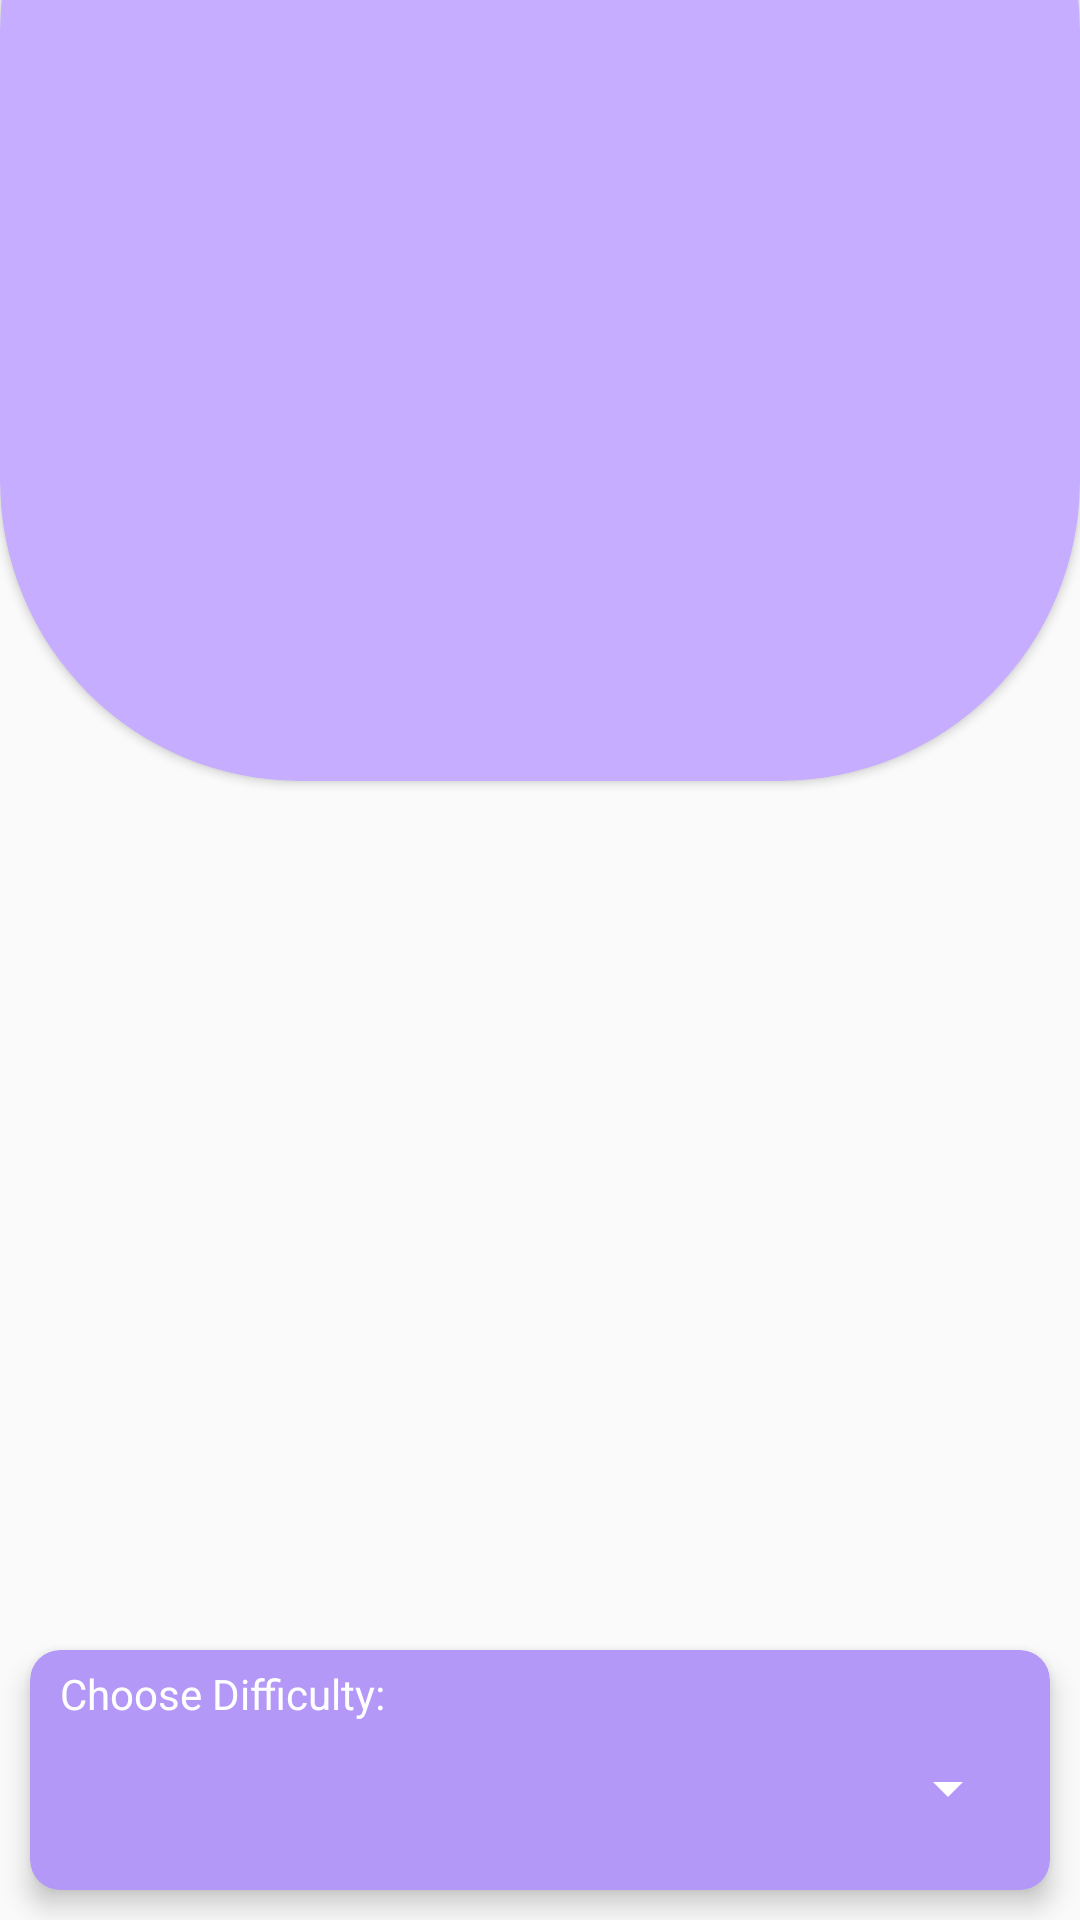

Layout XML and referenced resources for this Android screen:
<!-- AndroidManifest.xml: application theme Theme.QUIZ_APP -->
<!-- res/layout/activity_second.xml -->
<?xml version="1.0" encoding="utf-8"?>
<RelativeLayout xmlns:android="http://schemas.android.com/apk/res/android"
    xmlns:app="http://schemas.android.com/apk/res-auto"
    xmlns:tools="http://schemas.android.com/tools"
    android:layout_width="match_parent"
    android:layout_height="match_parent"
    tools:context=".activities.SecondActivity"
    >
    <androidx.cardview.widget.CardView
        android:layout_width="match_parent"
        android:layout_height="80dp"
        app:cardBackgroundColor="#B398F7"
        app:cardElevation="5dp"
        android:layout_margin="10dp"
        android:layout_alignParentBottom="true"
        android:id="@+id/cardDiff"
        app:cardCornerRadius="10dp"
        >
        <LinearLayout
            android:layout_width="match_parent"
            android:layout_height="match_parent"
            android:orientation="vertical"
            >

            <TextView
                android:layout_width="wrap_content"
                android:layout_height="wrap_content"
                android:paddingLeft="10dp"
                android:paddingTop="5dp"
                android:text="Choose Difficulty: "
                android:textColor="@color/white"

                />

            <Spinner
                android:id="@+id/spinner_difficulty"
                android:layout_width="match_parent"
                android:layout_height="wrap_content"
                android:layout_centerHorizontal="true"
                android:layout_marginStart="10dp"
                android:layout_marginTop="10dp"
                android:layout_marginEnd="10dp"
                android:backgroundTint="@color/white"
                android:layout_marginBottom="10dp" />

        </LinearLayout>
    </androidx.cardview.widget.CardView>


    <androidx.cardview.widget.CardView
        android:layout_width="match_parent"
        android:layout_height="350dp"
        android:layout_alignParentStart="true"
        android:layout_alignParentTop="true"
        android:layout_marginTop="-90dp"
        app:cardBackgroundColor="#C6ADFF"
        app:cardCornerRadius="100dp">

    </androidx.cardview.widget.CardView>

</RelativeLayout>
<!-- resources referenced by this layout -->
<resources>
  <style name="Theme.QUIZ_APP" parent="Theme.AppCompat.DayNight.NoActionBar">
          
          <item name="colorPrimary">#000000</item>
          <item name="colorPrimaryVariant">#000000</item>
          <item name="colorOnPrimary">@color/white</item>
          
          <item name="colorSecondary">@color/teal_200</item>
          <item name="colorSecondaryVariant">@color/teal_700</item>
          <item name="colorOnSecondary">@color/black</item>
          
          <item name="android:statusBarColor" tools:targetApi="l">?attr/colorPrimaryVariant</item>
          
      </style>
  <!-- not gathered from this repository: default colours our renderer supplied (Android Studio template values) -->
  <color name="teal_200">#FF03DAC5</color>
  <color name="teal_700">#FF018786</color>
  <color name="black">#FF000000</color>
  <color name="white">#FFFFFFFF</color>
</resources>
